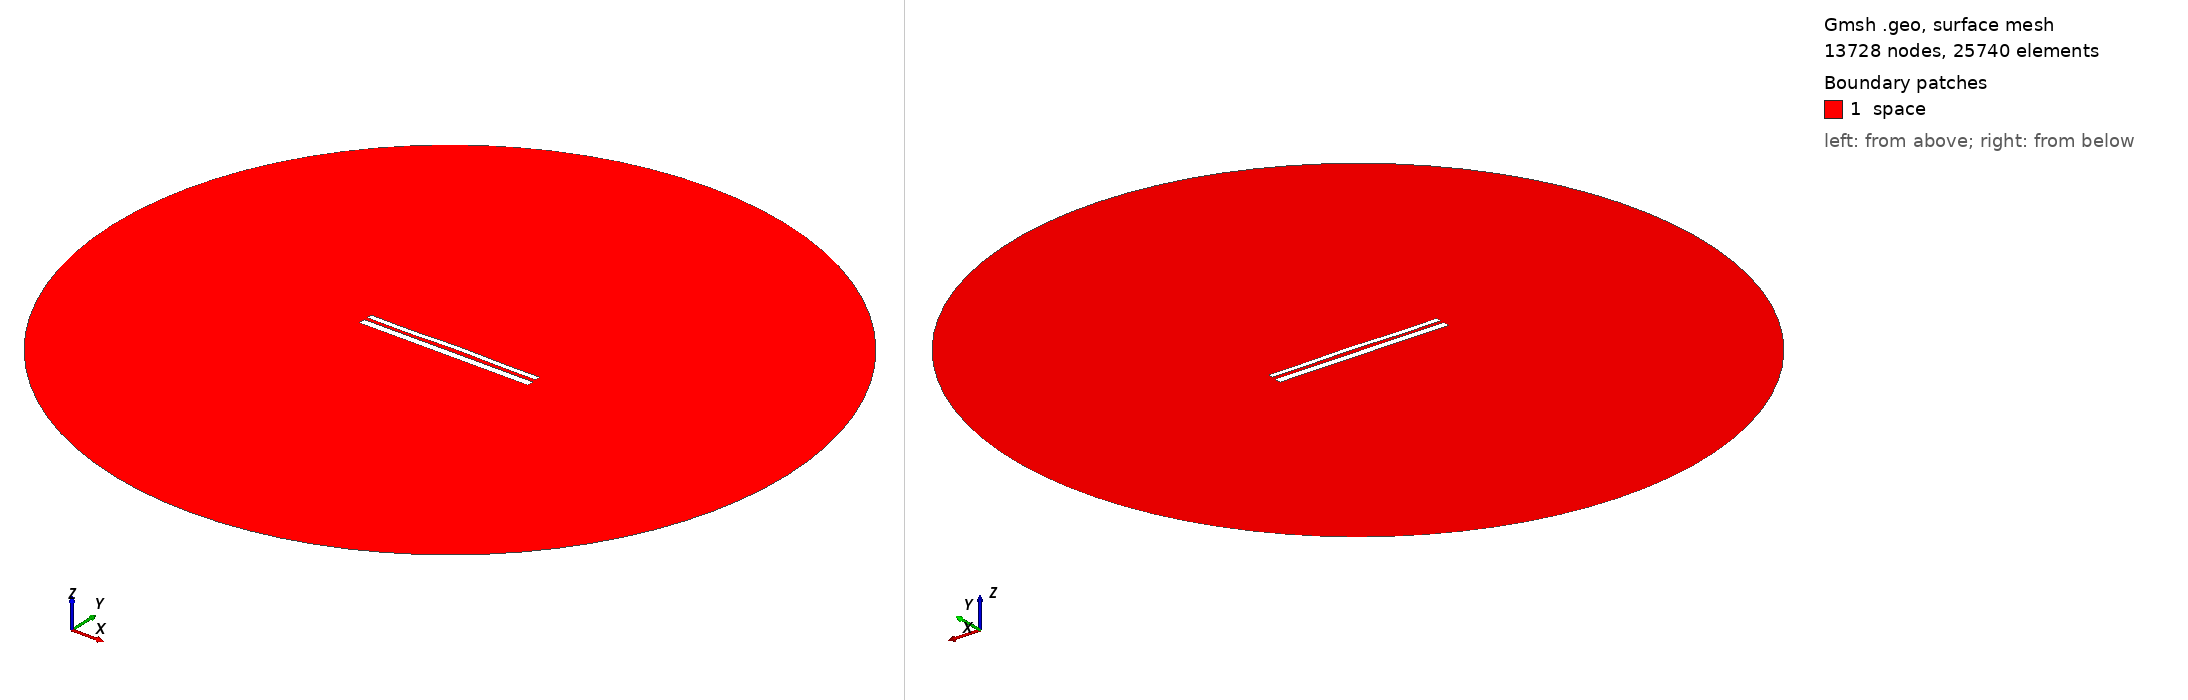

Gmsh geometry script, surface-meshed: 13728 nodes, 25740 surface elements. Boundary patches (legend numbers): 1 space. Left view from above one corner, right view from below the opposite corner. Legend entries are the model's physical surfaces. The drawing asked Gmsh for element sizes between 1% and 20% of the model's largest extent; the script's own settings can give other sizes.

=== 10606.geo (drawn) ===
//---------------------------------------
// Geometry kernel
//---------------------------------------

SetFactory("OpenCASCADE");



//---------------------------------------
// Parameters of the geometry
//---------------------------------------

// Overetch of the upper plate
overetch = 0.375;

// Distance between the plates
distance = 1.75;

// Discretization over the x axis (for the deformation)
nx = 50; 

// Length of the plate
L = 100 - overetch; 

// Number of modes
n = 4; 

// 1st mode coefficient
coeff(1) = 0.15;
beta(1) = 0.596864 * 3.1415926535 / L;

// 2nd mode coefficient
coeff(2) = 0.15;
beta(2) = 1.49418 * 3.1415926535 / L;

// 3rd mode coefficient
coeff(3) = -0.075;
beta(3) = 2.50025 * 3.1415926535 / L;

// 4th mode coefficient
coeff(4) = -0.15;
beta(4) = 3.49999 * 3.1415926535 / L;



//---------------------------------------
// Upper plate (deformed rectangle)
//---------------------------------------

// Coordiantes of the upper plate
xmin = -50;
xmax = 50 - overetch;

// Height of the upper plate
yheight = 4 - 2 * overetch;

// Indexes of the points
UpperID[] = {};
LowerID[] = {};
LeftID[] = {};
RightID[] = {};

// Point index
p = 1;

// Horizontal edges
For i In {1:nx}
    x = xmin + (i-1)*(xmax - xmin)/(nx-1);

    y_bottom = distance / 2 + overetch;
    For j In {1:n}
        C = (Cosh(beta(j)*L) + Cos(beta(j)*L)) / (Sinh(beta(j)*L) + Sin(beta(j)*L));
        y_bottom  = y_bottom + coeff(j) * (Cosh(beta(j)*(x+50)) - Cos(beta(j)*(x+50)) - C * (Sinh(beta(j)*(x+50)) - Sin(beta(j)*(x+50))));
    EndFor

    y_top = y_bottom + yheight;

    Point(p) = {x, y_top, 0, 1.0};
    UpperID[i] = p;
    p = p + 1;

    Point(p) = {x, y_bottom, 0, 1.0};
    LowerID[i] = p;
    p = p + 1;
EndFor

// Create point lists
UpperPts[] = {}; LowerPts[] = {};
For i In {1:nx}
  UpperPts[] += {UpperID[i]};
  LowerPts[] += {LowerID[i]};
EndFor

// Build splines
Spline(1) = {UpperPts[]};
Spline(2) = {LowerPts[]};
Line(3) = {LowerPts[nx-1], UpperPts[nx-1]};
Line(4) = {LowerPts[0], UpperPts[0]};

// Build the plane surface
Curve Loop(1) = {2, 3, -1, -4};
Plane Surface(1) = {1};



//---------------------------------------
// Lower plate (rectangle)
//---------------------------------------

// Vertices
Point(1001) = {-50, -1, 0, 1.0};
Point(1002) = { 50, -1, 0, 1.0};
Point(1003) = { 50,  -5, 0, 1.0};
Point(1004) = {-50,  -5, 0, 1.0};

// Edges
Line(5) = {1001, 1002};
Line(6) = {1002, 1003};
Line(7) = {1003, 1004};
Line(8) = {1004, 1001};

// Plane surface
Line Loop(2) = {5, 6, 7, 8};
Plane Surface(2) = {2}; 



//---------------------------------------
// Outer (fictious) boundary
//---------------------------------------

// Points
Point(1005) = {0, 0, 0};       // Center
Point(1006) = {200, 0, 0};     // Start point
Point(1007) = {0, 200, 0};     // 90 degrees
Point(1008) = {-200, 0, 0};    // 180 degrees
Point(1009) = {0, -200, 0};    // 270 degrees

// Circle arcs (each needs start, center, end)
Circle(9) = {1006, 1005, 1007};
Circle(10) = {1007, 1005, 1008};
Circle(11) = {1008, 1005, 1009};
Circle(12) = {1009, 1005, 1006};

// Plane surface for the entire domain
Curve Loop(3) = {9, 10, 11, 12};
Surface(3) = {3};

// Subtract the plates from the whole domain to obtain the actual domain where we want to solve the equations
BooleanDifference{ Surface{3}; Delete; }{ Surface{1}; Surface{2}; Delete; }




//---------------------------------------
// Transfinite Lines/Curves
//---------------------------------------

// Set the number of points on the boundaries
r = 7;

// Plates
Transfinite Curve {1, 2} = 50*r Using Progression 1;
Transfinite Curve {3, 4} = 2*r Using Progression 1;
Transfinite Line {5, 7} = 50*r Using Progression 1;
Transfinite Line {6, 8} = 2*r Using Progression 1;

// Outer boundary
Transfinite Line {9, 10, 11, 12} = 20 Using Progression 1;



//---------------------------------------
// Physical groups
//---------------------------------------                

// Physical curves (boundaries)
Physical Line("force_segment", 10) = {2};
Physical Line("upper_plate", 11) = {1, 3, 4};
Physical Line("lower_plate", 12) = {5, 6, 7, 8};
Physical Line("boundary", 20) = {9, 10, 11, 12};

// Physical Surfaces
Physical Surface("space", 30) = {3};



//---------------------------------------
// 6. Generate the Mesh
//---------------------------------------

// 2D mesh generation
Mesh 2;
